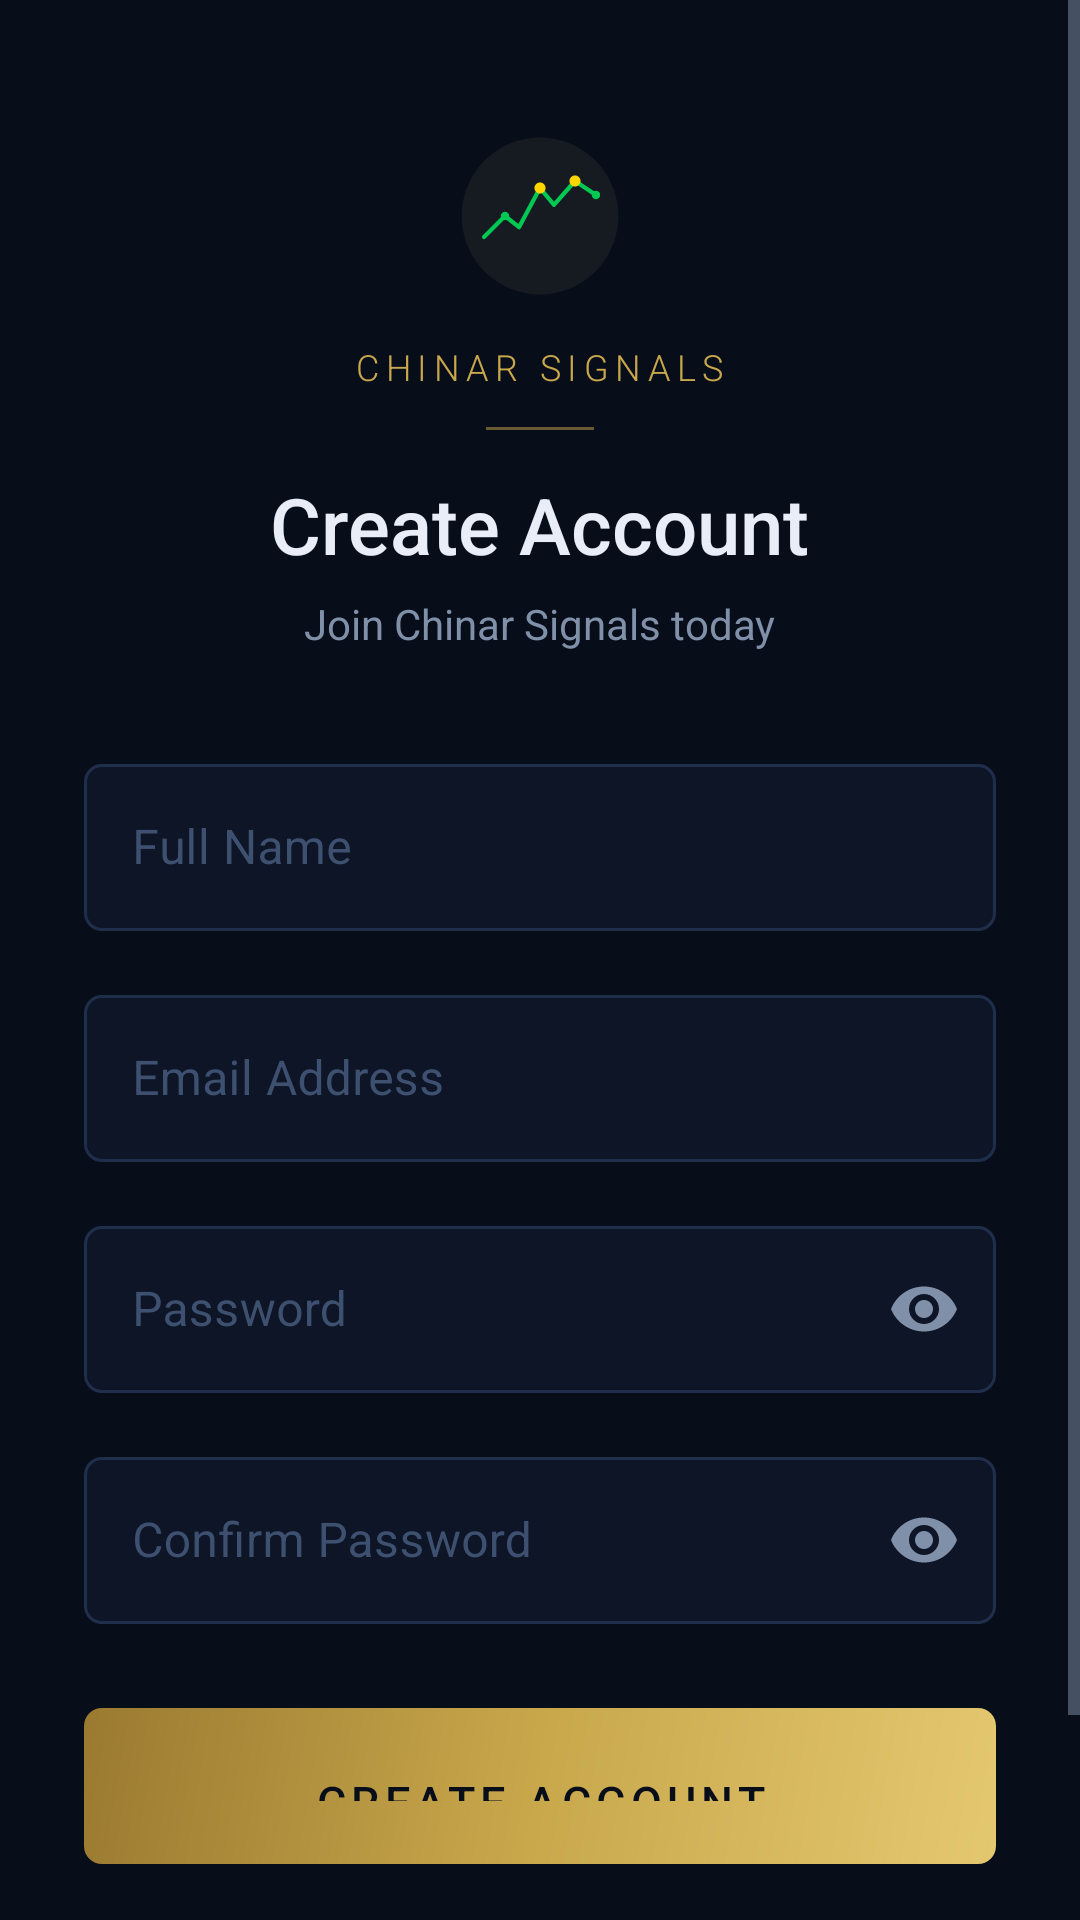

This screen was rendered from an Android layout file. Write that file and the resources it references.
<!-- AndroidManifest.xml: application theme Theme.ChinarSignals -->
<!-- res/layout/fragment_signup.xml -->
<?xml version="1.0" encoding="utf-8"?>
<ScrollView
    xmlns:android="http://schemas.android.com/apk/res/android"
    xmlns:app="http://schemas.android.com/apk/res-auto"
    android:layout_width="match_parent"
    android:layout_height="match_parent"
    android:background="@color/bg_primary"
    android:fillViewport="true">

    <LinearLayout
        android:layout_width="match_parent"
        android:layout_height="wrap_content"
        android:orientation="vertical"
        android:paddingHorizontal="28dp"
        android:paddingBottom="32dp">

        
        <LinearLayout
            android:layout_width="match_parent"
            android:layout_height="wrap_content"
            android:gravity="center"
            android:orientation="vertical"
            android:paddingTop="44dp"
            android:paddingBottom="32dp">

            <ImageView
                android:id="@+id/ivLogo"
                android:layout_width="56dp"
                android:layout_height="56dp"
                android:src="@drawable/ic_logo" />

            <TextView
                android:layout_width="wrap_content"
                android:layout_height="wrap_content"
                android:layout_marginTop="14dp"
                android:fontFamily="sans-serif-light"
                android:letterSpacing="0.18"
                android:text="CHINAR SIGNALS"
                android:textColor="@color/accent_gold"
                android:textSize="12sp" />

            <View
                android:layout_width="36dp"
                android:layout_height="1dp"
                android:layout_marginTop="12dp"
                android:background="@color/accent_gold"
                android:alpha="0.5" />

            <TextView
                android:id="@+id/tvTitle"
                android:layout_width="wrap_content"
                android:layout_height="wrap_content"
                android:layout_marginTop="14dp"
                android:fontFamily="sans-serif-medium"
                android:text="Create Account"
                android:textColor="@color/text_primary"
                android:textSize="26sp" />

            <TextView
                android:id="@+id/tvSubtitle"
                android:layout_width="wrap_content"
                android:layout_height="wrap_content"
                android:layout_marginTop="6dp"
                android:text="Join Chinar Signals today"
                android:textColor="@color/text_secondary"
                android:textSize="14sp" />

        </LinearLayout>

        
        <com.google.android.material.textfield.TextInputLayout
            android:id="@+id/tilName"
            style="@style/Widget.ChinarSignals.TextInputLayout"
            android:layout_width="match_parent"
            android:layout_height="wrap_content"
            android:hint="@string/name_hint">

            <com.google.android.material.textfield.TextInputEditText
                android:id="@+id/etName"
                android:layout_width="match_parent"
                android:layout_height="wrap_content"
                android:inputType="textPersonName|textCapWords"
                android:textColor="@color/text_primary"
                android:textColorHint="@color/text_muted" />
        </com.google.android.material.textfield.TextInputLayout>

        
        <com.google.android.material.textfield.TextInputLayout
            android:id="@+id/tilEmail"
            style="@style/Widget.ChinarSignals.TextInputLayout"
            android:layout_width="match_parent"
            android:layout_height="wrap_content"
            android:layout_marginTop="16dp"
            android:hint="@string/email_hint">

            <com.google.android.material.textfield.TextInputEditText
                android:id="@+id/etEmail"
                android:layout_width="match_parent"
                android:layout_height="wrap_content"
                android:inputType="textEmailAddress"
                android:textColor="@color/text_primary"
                android:textColorHint="@color/text_muted" />
        </com.google.android.material.textfield.TextInputLayout>

        
        <com.google.android.material.textfield.TextInputLayout
            android:id="@+id/tilPassword"
            style="@style/Widget.ChinarSignals.TextInputLayout"
            android:layout_width="match_parent"
            android:layout_height="wrap_content"
            android:layout_marginTop="16dp"
            android:hint="@string/password_hint"
            app:endIconMode="password_toggle"
            app:endIconTint="@color/text_secondary">

            <com.google.android.material.textfield.TextInputEditText
                android:id="@+id/etPassword"
                android:layout_width="match_parent"
                android:layout_height="wrap_content"
                android:inputType="textPassword"
                android:textColor="@color/text_primary"
                android:textColorHint="@color/text_muted" />
        </com.google.android.material.textfield.TextInputLayout>

        
        <com.google.android.material.textfield.TextInputLayout
            android:id="@+id/tilConfirmPassword"
            style="@style/Widget.ChinarSignals.TextInputLayout"
            android:layout_width="match_parent"
            android:layout_height="wrap_content"
            android:layout_marginTop="16dp"
            android:hint="@string/confirm_password_hint"
            app:endIconMode="password_toggle"
            app:endIconTint="@color/text_secondary">

            <com.google.android.material.textfield.TextInputEditText
                android:id="@+id/etConfirmPassword"
                android:layout_width="match_parent"
                android:layout_height="wrap_content"
                android:inputType="textPassword"
                android:textColor="@color/text_primary"
                android:textColorHint="@color/text_muted" />
        </com.google.android.material.textfield.TextInputLayout>

        
        <com.google.android.material.button.MaterialButton
            android:id="@+id/btnCreateAccount"
            android:layout_width="match_parent"
            android:layout_height="@dimen/button_height"
            android:layout_marginTop="28dp"
            android:background="@drawable/bg_button_green"
            android:fontFamily="sans-serif-medium"
            android:letterSpacing="0.12"
            android:text="@string/create_account"
            android:textColor="@color/bg_primary"
            android:textSize="15sp"
            app:backgroundTint="@null"
            app:cornerRadius="6dp" />

        
        <ProgressBar
            android:id="@+id/progressBar"
            android:layout_width="wrap_content"
            android:layout_height="wrap_content"
            android:layout_gravity="center"
            android:layout_marginTop="16dp"
            android:indeterminateTint="@color/accent_gold"
            android:visibility="gone" />

        
        <LinearLayout
            android:layout_width="wrap_content"
            android:layout_height="wrap_content"
            android:layout_gravity="center"
            android:layout_marginTop="28dp"
            android:layout_marginBottom="8dp"
            android:gravity="center"
            android:orientation="horizontal">

            <TextView
                android:layout_width="wrap_content"
                android:layout_height="wrap_content"
                android:text="@string/already_have_account"
                android:textColor="@color/text_secondary"
                android:textSize="14sp" />

            <TextView
                android:id="@+id/tvLogin"
                android:layout_width="wrap_content"
                android:layout_height="wrap_content"
                android:padding="4dp"
                android:text="@string/login_link"
                android:textColor="@color/accent_gold"
                android:textSize="14sp"
                android:textStyle="bold" />
        </LinearLayout>

    </LinearLayout>
</ScrollView>
<!-- resources referenced by this layout -->
<resources>
  <color name="accent_gold">#C9A84C</color>
  <color name="bg_primary">#080D1A</color>
  <color name="text_muted">#3E5070</color>
  <color name="text_primary">#E8EDF7</color>
  <color name="text_secondary">#7F90A8</color>
  <dimen name="button_height">52dp</dimen>
  <!-- drawable bg_button_green (drawable) -->
  <?xml version="1.0" encoding="utf-8"?>
  <shape xmlns:android="http://schemas.android.com/apk/res/android"
      android:shape="rectangle">
      <gradient
          android:angle="135"
          android:startColor="#E4C870"
          android:centerColor="#C9A84C"
          android:endColor="#9A7A30"
          android:type="linear" />
      <corners android:radius="6dp" />
  </shape>
  <string name="already_have_account">Already have an account? </string>
  <string name="confirm_password_hint">Confirm Password</string>
  <string name="create_account">Create Account</string>
  <string name="email_hint">Email Address</string>
  <string name="login_link">Login</string>
  <string name="name_hint">Full Name</string>
  <string name="password_hint">Password</string>
  <style name="Widget.ChinarSignals.TextInputLayout" parent="Widget.MaterialComponents.TextInputLayout.OutlinedBox">
          <item name="boxStrokeColor">@color/text_input_stroke_selector</item>
          <item name="hintTextColor">@color/accent_gold</item>
          <item name="android:textColorHint">@color/text_muted</item>
          <item name="boxBackgroundColor">@color/bg_secondary</item>
          <item name="shapeAppearanceOverlay">@style/ShapeAppearance.ChinarSignals.TextInput</item>
          <item name="boxStrokeWidth">1dp</item>
          <item name="boxStrokeWidthFocused">1.5dp</item>
          <item name="endIconTint">@color/text_secondary</item>
          <item name="startIconTint">@color/text_secondary</item>
      </style>
  <color name="bg_secondary">#0D1526</color>
  <style name="ShapeAppearance.ChinarSignals.TextInput" parent="">
          <item name="cornerFamily">rounded</item>
          <item name="cornerSize">6dp</item>
      </style>
  <color name="accent_gold_dark">#9A7A30</color>
  <color name="accent_green">#1DB884</color>
  <color name="bg_card">#111D33</color>
  <style name="Widget.ChinarSignals.Button" parent="Widget.MaterialComponents.Button">
          <item name="android:textColor">@color/bg_primary</item>
          <item name="backgroundTint">@color/accent_gold</item>
          <item name="android:textAllCaps">true</item>
          <item name="android:letterSpacing">0.12</item>
          <item name="android:fontFamily">sans-serif-medium</item>
          <item name="cornerRadius">6dp</item>
          <item name="android:paddingTop">15dp</item>
          <item name="android:paddingBottom">15dp</item>
          <item name="elevation">0dp</item>
          <item name="android:stateListAnimator">@null</item>
      </style>
  <style name="Widget.ChinarSignals.Chip" parent="Widget.MaterialComponents.Chip.Choice">
          <item name="chipBackgroundColor">@color/chip_background_selector</item>
          <item name="android:textColor">@color/chip_text_selector</item>
          <item name="chipStrokeColor">@color/chip_stroke_selector</item>
          <item name="chipStrokeWidth">1dp</item>
          <item name="checkedIconVisible">false</item>
          <item name="android:fontFamily">sans-serif-medium</item>
          <item name="android:textSize">12sp</item>
          <item name="chipMinHeight">32dp</item>
      </style>
  <style name="Widget.ChinarSignals.BottomNavigation" parent="Widget.MaterialComponents.BottomNavigationView">
          <item name="android:background">@color/bg_secondary</item>
          <item name="itemIconTint">@color/bottom_nav_selector</item>
          <item name="itemTextColor">@color/bottom_nav_selector</item>
      </style>
</resources>
